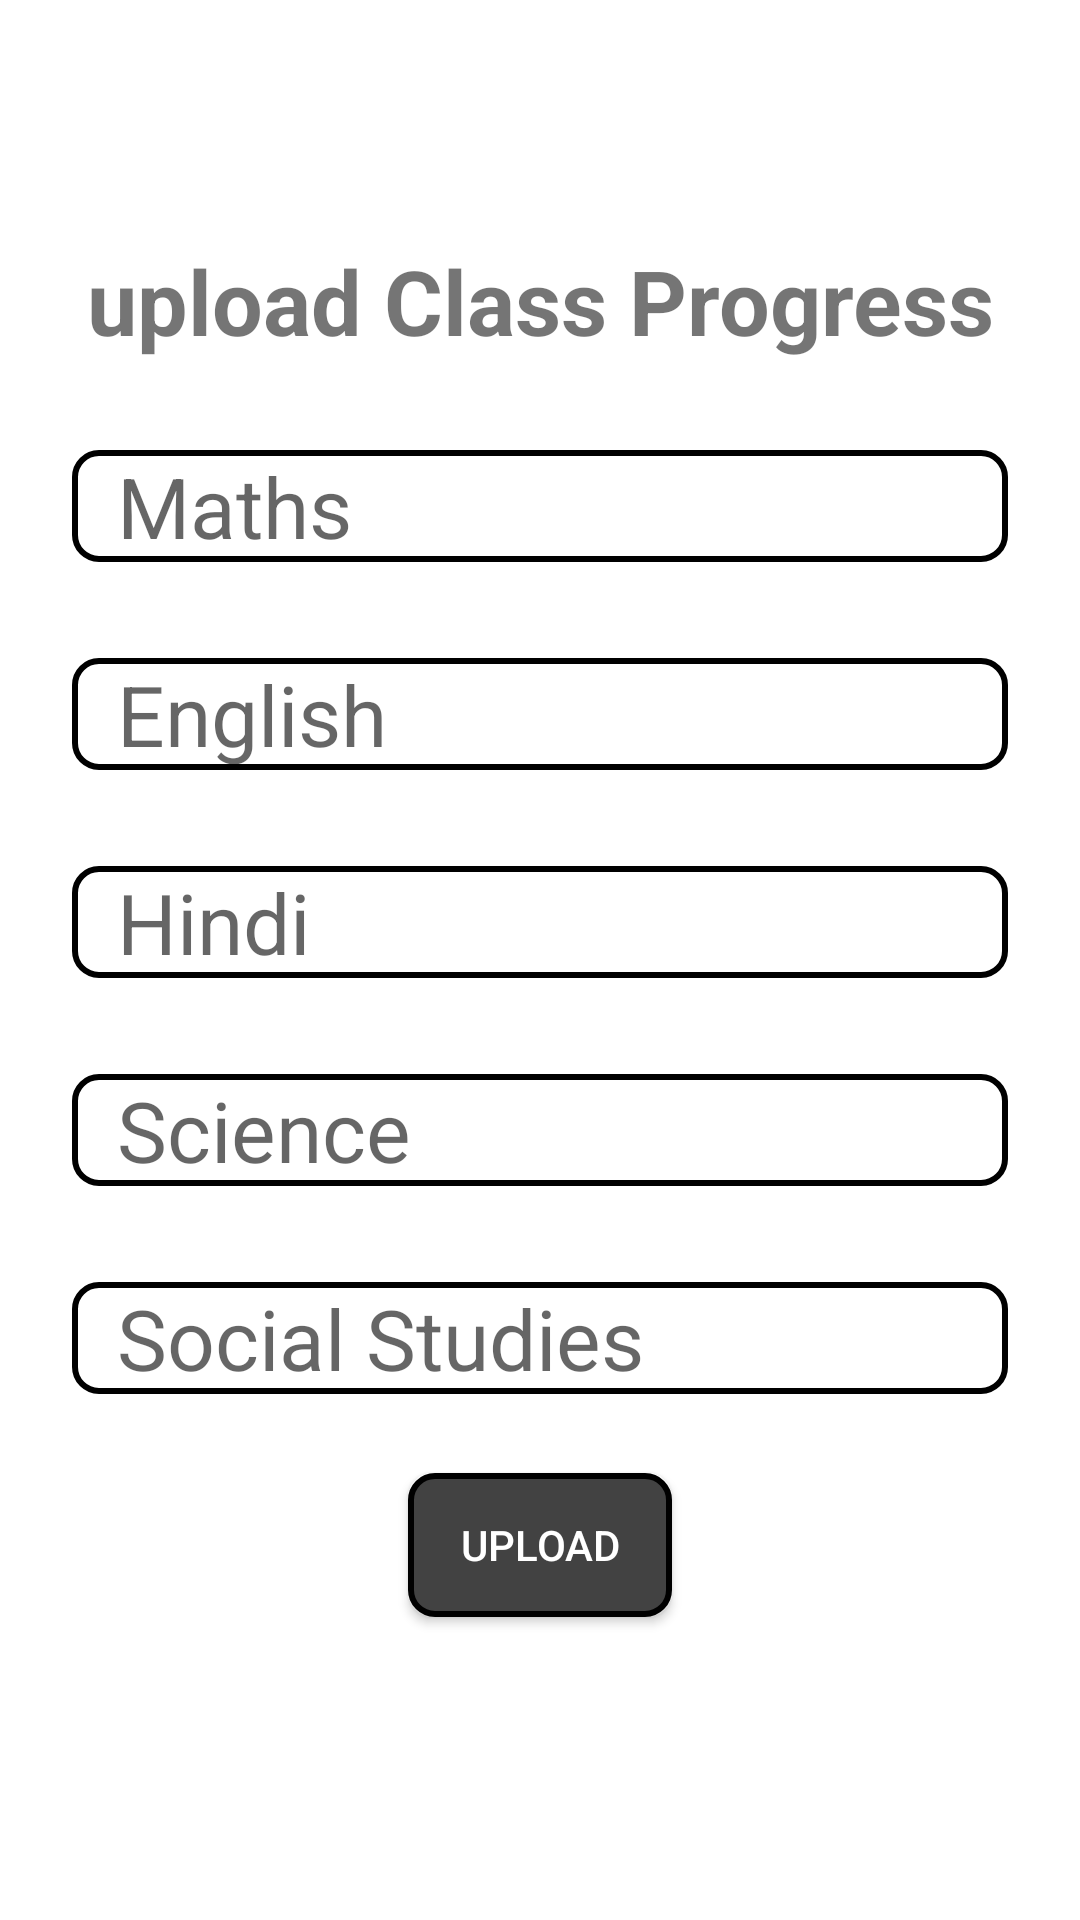

Here is an Android app screen rendered from its layout file. Give the layout XML and the strings, colors and styles it references.
<!-- AndroidManifest.xml: application theme Theme.ProjectAI -->
<!-- res/layout/activity_class_progress.xml -->
<?xml version="1.0" encoding="utf-8"?>
<androidx.constraintlayout.widget.ConstraintLayout xmlns:android="http://schemas.android.com/apk/res/android"
    xmlns:app="http://schemas.android.com/apk/res-auto"
    xmlns:tools="http://schemas.android.com/tools"
    android:layout_width="match_parent"
    android:layout_height="match_parent"
    tools:context=".Homework">

    <EditText
        android:id="@+id/maths_et"
        android:layout_width="match_parent"
        android:layout_height="wrap_content"
        android:layout_marginStart="24dp"
        android:layout_marginTop="150dp"
        android:layout_marginEnd="24dp"
        android:background="@drawable/input_bg"
        android:ems="10"
        android:hint="Maths"
        android:inputType="textPersonName"
        android:paddingLeft="15dp"
        android:textSize="28dp"
        app:layout_constraintBottom_toTopOf="@+id/eng_et"
        app:layout_constraintEnd_toEndOf="parent"
        app:layout_constraintStart_toStartOf="parent"
        app:layout_constraintTop_toTopOf="parent"
        app:layout_constraintVertical_bias="0.947" />

    <EditText
        android:id="@+id/eng_et"
        android:layout_width="match_parent"
        android:layout_height="wrap_content"
        android:layout_marginStart="24dp"
        android:layout_marginEnd="24dp"
        android:layout_marginTop="32dp"
        android:ems="10"
        android:paddingLeft="15dp"
        android:inputType="textPersonName"
        android:hint="English"
        android:textSize="28dp"
        android:background="@drawable/input_bg"
        app:layout_constraintEnd_toEndOf="parent"
        app:layout_constraintStart_toStartOf="parent"
        app:layout_constraintTop_toBottomOf="@+id/maths_et" />

    <EditText
        android:id="@+id/hindi_et"
        android:layout_width="match_parent"
        android:layout_height="wrap_content"
        android:layout_marginStart="24dp"
        android:layout_marginEnd="24dp"
        android:layout_marginTop="32dp"
        android:ems="10"
        android:inputType="textPersonName"
        android:paddingLeft="15dp"
        android:hint="Hindi"
        android:textSize="28dp"
        android:background="@drawable/input_bg"
        app:layout_constraintEnd_toEndOf="parent"
        app:layout_constraintStart_toStartOf="parent"
        app:layout_constraintTop_toBottomOf="@+id/eng_et" />

    <EditText
        android:id="@+id/hw_science_et"
        android:layout_width="match_parent"
        android:layout_height="wrap_content"
        android:layout_marginStart="24dp"
        android:layout_marginEnd="24dp"
        android:layout_marginTop="32dp"
        android:ems="10"
        android:paddingLeft="15dp"
        android:inputType="textPersonName"
        android:hint="Science"
        android:textSize="28dp"
        android:background="@drawable/input_bg"
        app:layout_constraintEnd_toEndOf="parent"
        app:layout_constraintStart_toStartOf="parent"
        app:layout_constraintTop_toBottomOf="@+id/hindi_et" />

    <EditText
        android:id="@+id/sst_et"
        android:layout_width="match_parent"
        android:layout_height="wrap_content"
        android:layout_marginStart="24dp"
        android:layout_marginEnd="24dp"
        android:layout_marginTop="32dp"
        android:ems="10"
        android:inputType="textPersonName"
        android:hint="Social Studies"
        android:paddingLeft="15dp"
        android:textSize="28dp"
        android:background="@drawable/input_bg"
        app:layout_constraintEnd_toEndOf="parent"
        app:layout_constraintStart_toStartOf="parent"
        app:layout_constraintTop_toBottomOf="@+id/hw_science_et" />

    <TextView
        android:id="@+id/textView24"
        android:layout_width="wrap_content"
        android:layout_height="wrap_content"
        android:layout_marginTop="50dp"
        android:text="upload Class Progress"
        android:textSize="30dp"
        android:textStyle="bold"
        app:layout_constraintBottom_toTopOf="@+id/maths_et"
        app:layout_constraintEnd_toEndOf="parent"
        app:layout_constraintStart_toStartOf="parent"
        app:layout_constraintTop_toTopOf="parent"
        app:layout_constraintVertical_bias="0.502" />


    <Button
        android:id="@+id/upload"
        android:layout_width="wrap_content"
        android:layout_height="wrap_content"
        android:layout_marginStart="32dp"
        android:layout_marginEnd="32dp"
        android:layout_marginBottom="75dp"
        android:background="@drawable/input_bg3"
        android:text="UPLOAD"
        android:textColor="@color/white"
        app:layout_constraintBottom_toBottomOf="parent"
        app:layout_constraintEnd_toEndOf="parent"
        app:layout_constraintStart_toStartOf="parent"
        app:layout_constraintTop_toBottomOf="@+id/sst_et" />

    <ImageView
        android:id="@+id/back5"
        android:layout_width="48dp"
        android:layout_height="45dp"
        android:src="@drawable/ic_baseline_keyboard_backspace_24"
        app:layout_constraintBottom_toTopOf="@+id/textView24"
        app:layout_constraintEnd_toEndOf="parent"
        app:layout_constraintHorizontal_bias="0.044"
        app:layout_constraintStart_toStartOf="parent"
        app:layout_constraintTop_toTopOf="parent"
        app:layout_constraintVertical_bias="0.457" />
</androidx.constraintlayout.widget.ConstraintLayout>
<!-- resources referenced by this layout -->
<resources>
  <color name="white">#FFFFFFFF</color>
  <!-- drawable input_bg (drawable) -->
  <?xml version="1.0" encoding="utf-8"?>
  <selector xmlns:android="http://schemas.android.com/apk/res/android">
  <item>
      <shape>
          <corners android:radius="8dp"/>
          <solid android:color="@color/white"/>
          <stroke android:color="@color/black" android:width="2dp"/>
      </shape>
  </item>
  </selector>
  <!-- drawable input_bg3 (drawable) -->
  <?xml version="1.0" encoding="utf-8"?>
  <selector xmlns:android="http://schemas.android.com/apk/res/android">
      <item>
          <shape>
              <corners android:radius="8dp"/>
              <solid android:color="#424242"/>
              <stroke android:color="@color/black" android:width="2dp"/>
          </shape>
      </item>
  </selector>
  <style name="Theme.ProjectAI" parent="Theme.MaterialComponents.DayNight.DarkActionBar">
          
          <item name="colorPrimary">@color/purple_500</item>
          <item name="colorPrimaryVariant">@color/purple_700</item>
          <item name="colorOnPrimary">@color/white</item>
          
          <item name="colorSecondary">@color/teal_200</item>
          <item name="colorSecondaryVariant">@color/teal_700</item>
          <item name="colorOnSecondary">@color/black</item>
          
          <item name="android:statusBarColor" tools:targetApi="l">?attr/colorPrimaryVariant</item>
          
      </style>
  <color name="black">#FF000000</color>
  <color name="purple_500">#FF6200EE</color>
  <color name="purple_700">#FF3700B3</color>
  <color name="teal_200">#FF03DAC5</color>
  <color name="teal_700">#FF018786</color>
</resources>
